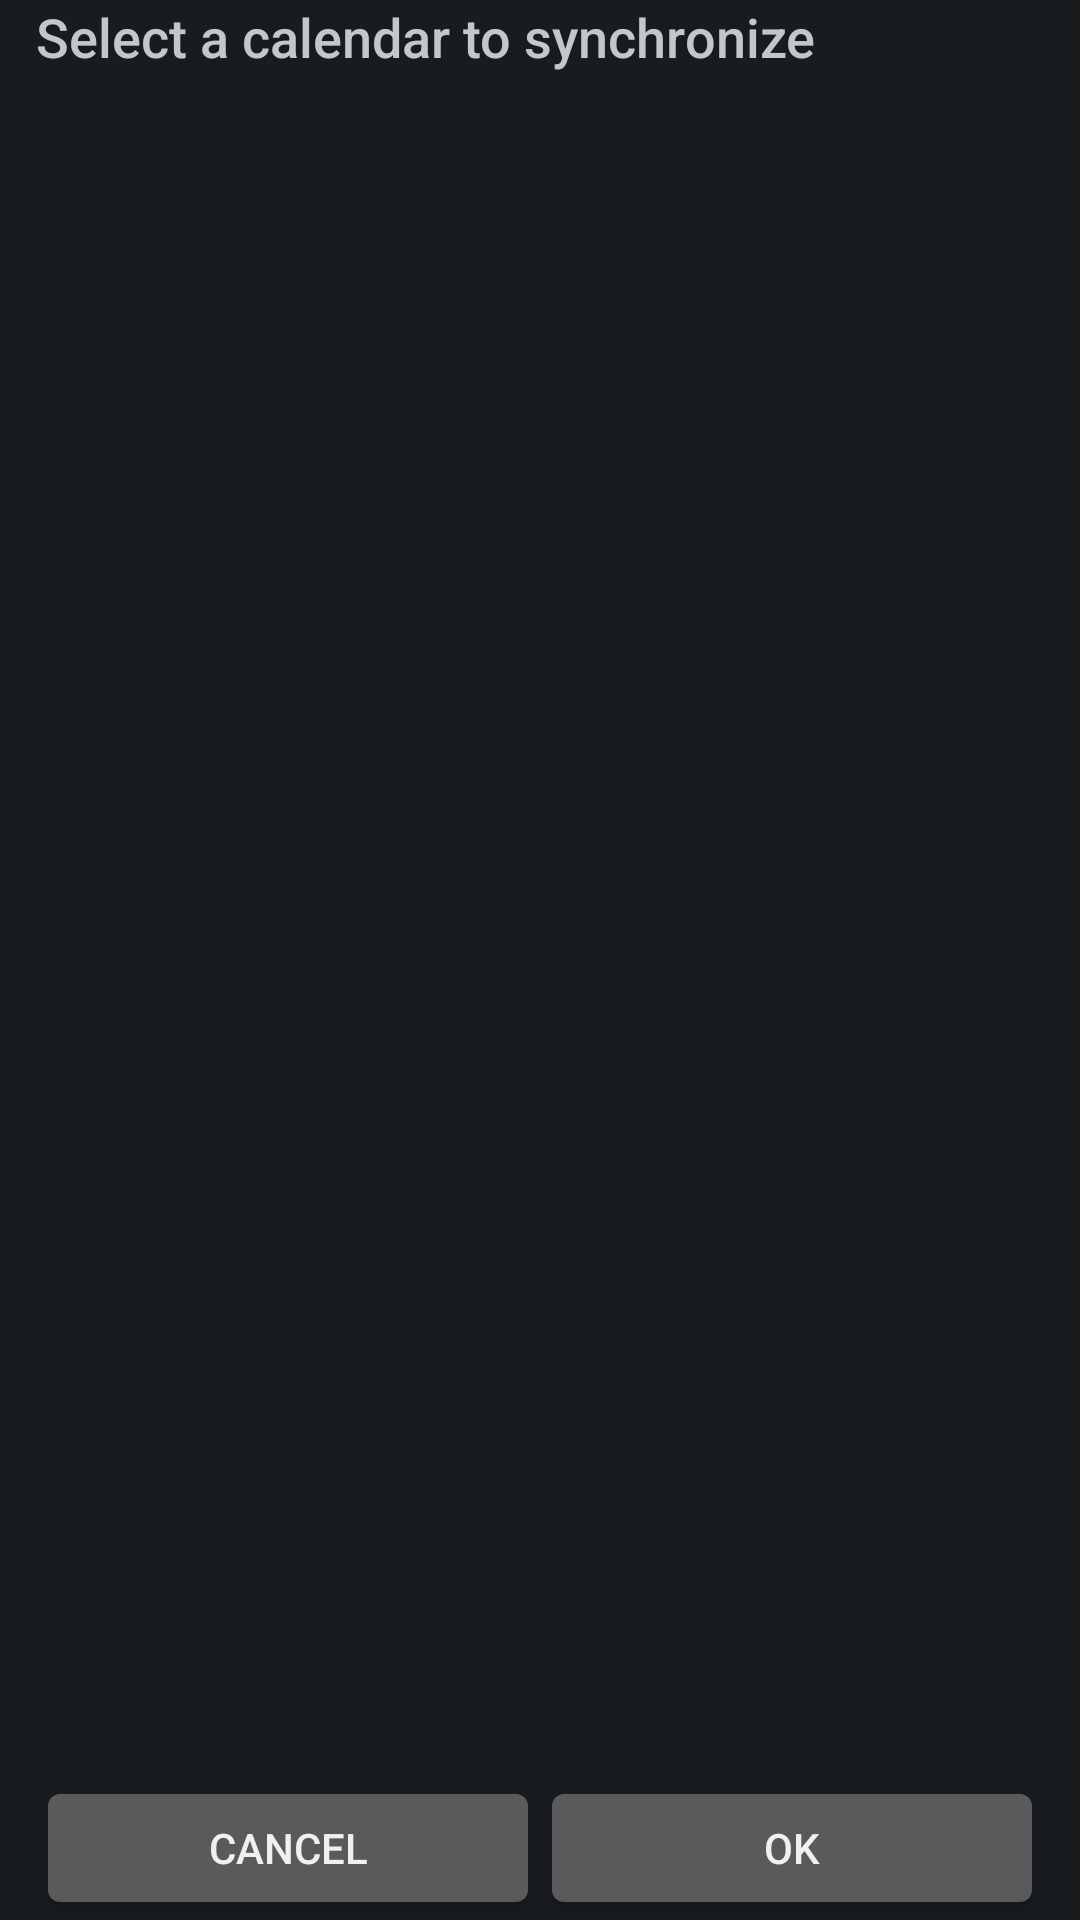

Here is an Android app screen rendered from its layout file. Give the layout XML and the strings, colors and styles it references.
<!-- AndroidManifest.xml: application theme AppTheme -->
<!-- res/layout/activity_calendarlist.xml -->
<?xml version="1.0" encoding="utf-8"?>
<RelativeLayout xmlns:android="http://schemas.android.com/apk/res/android"
    xmlns:tools="http://schemas.android.com/tools"
    android:layout_width="match_parent"
    android:layout_height="match_parent"
    android:paddingLeft="@dimen/activity_side_margin"
    android:paddingRight="@dimen/activity_side_margin" >

    <TextView
        android:id="@+id/textView1"
        android:layout_width="match_parent"
        android:layout_height="wrap_content"
        android:layout_alignParentLeft="true"
        android:layout_alignParentTop="true"
        android:text="@string/txt_select_calendar"
        android:textAppearance="?android:attr/textAppearanceMedium" />

    <ListView
        android:id="@+id/list"
        android:layout_width="match_parent"
        android:layout_height="wrap_content"
        android:layout_above="@+id/bottom_bar"
        android:layout_below="@+id/textView1"
        android:layout_centerHorizontal="true" >

    </ListView>

    <ProgressBar
        android:id="@+id/progress"
        style="?android:attr/progressBarStyleLarge"
        android:layout_width="wrap_content"
        android:layout_height="wrap_content"
        android:layout_centerInParent="true" />

    <LinearLayout
        android:id="@+id/bottom_bar"
        android:layout_width="match_parent"
        android:layout_height="48dp"
        android:layout_alignParentBottom="true"
        android:layout_centerHorizontal="true"
        android:orientation="horizontal" >

        <Button
            android:id="@+id/btn_cancel"
            android:layout_width="0dp"
            android:layout_height="wrap_content"
            android:layout_weight="1"
            android:text="@android:string/cancel" />

        <Button
            android:id="@+id/btn_ok"
            android:layout_width="0dp"
            android:layout_height="wrap_content"
            android:layout_weight="1"
            android:text="@android:string/ok" />
    </LinearLayout>

</RelativeLayout>
<!-- resources referenced by this layout -->
<resources>
  <dimen name="activity_side_margin">12dp</dimen>
  <string name="txt_select_calendar">Select a calendar to synchronize</string>
  <style name="AppTheme" parent="AppBaseTheme">
          
      </style>
  <style name="AppBaseTheme" parent="android:Theme">
          
      </style>
</resources>
